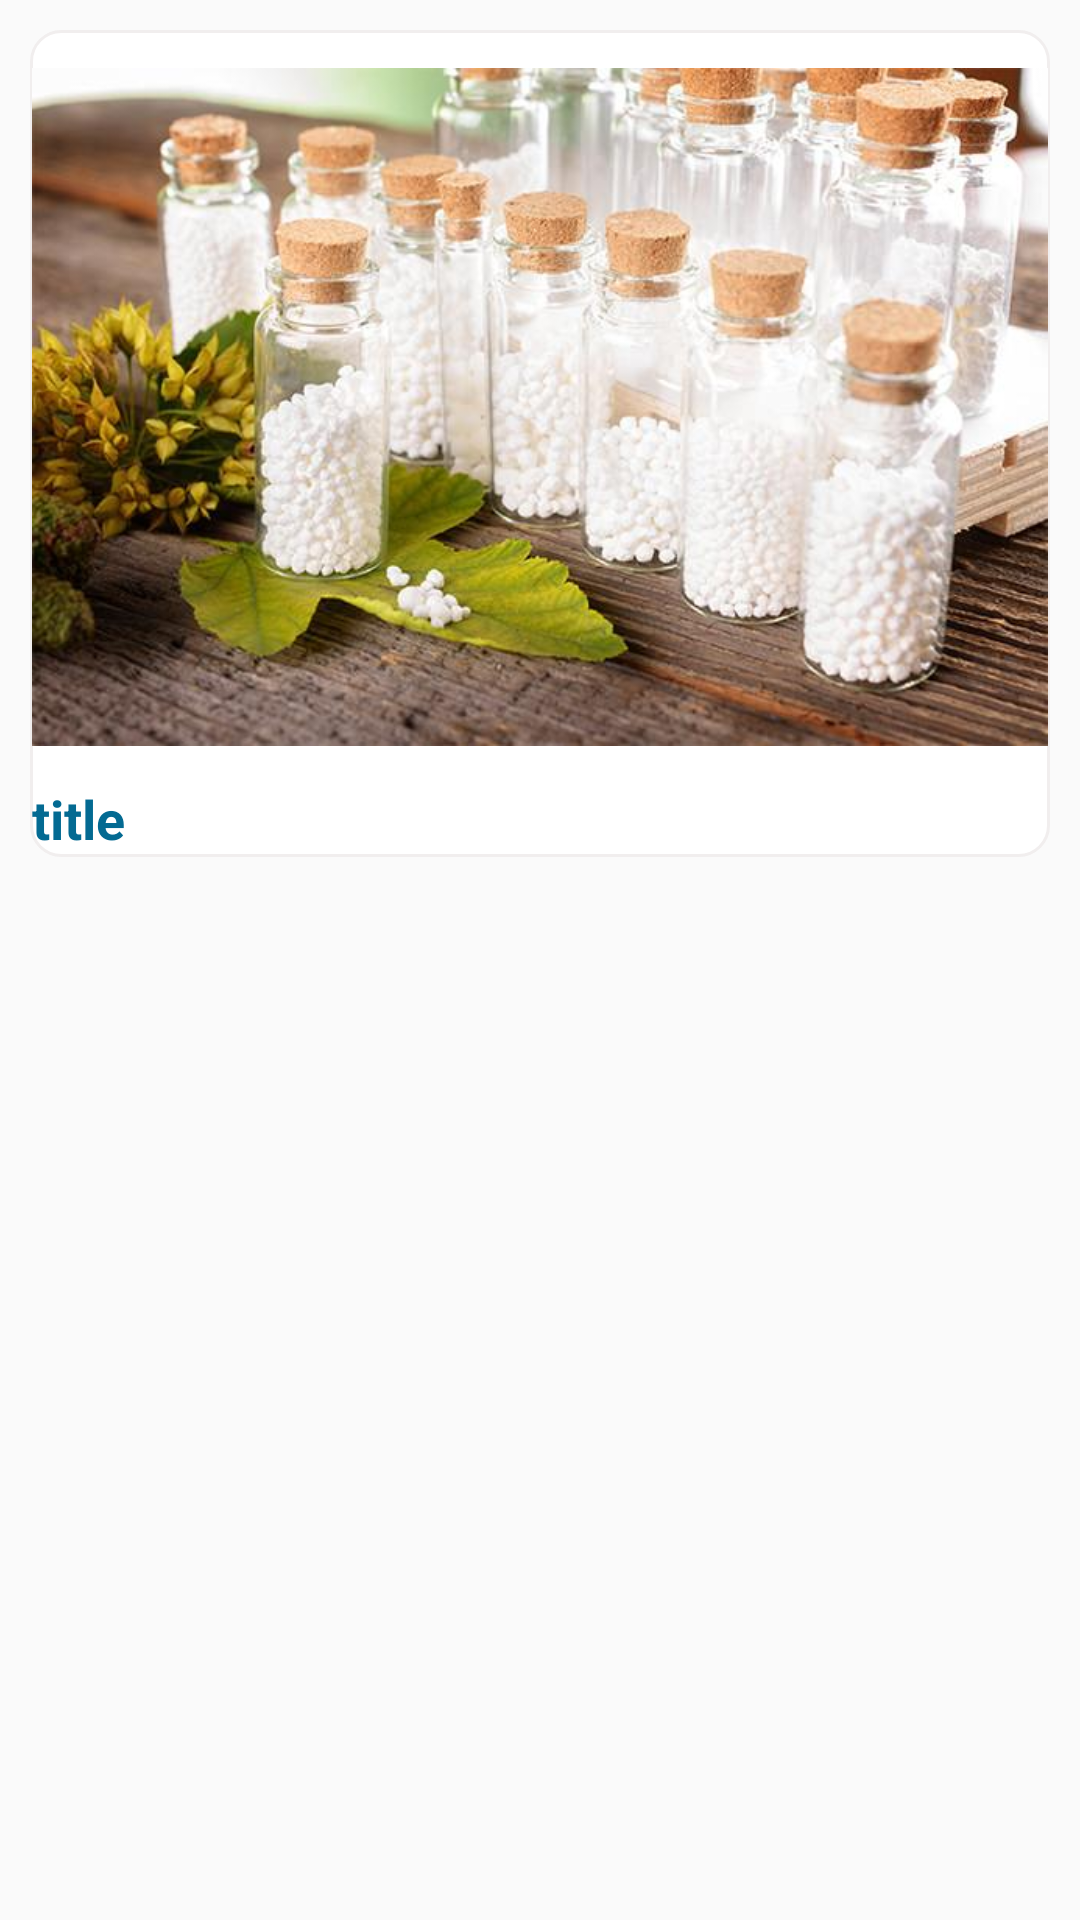

Layout XML and referenced resources for this Android screen:
<!-- AndroidManifest.xml: application theme AppTheme -->
<!-- res/layout/customview.xml -->
<?xml version="1.0" encoding="utf-8"?>

<LinearLayout xmlns:android="http://schemas.android.com/apk/res/android"
              android:orientation="vertical"
              android:layout_width="match_parent"
              android:layout_height="match_parent"
              android:padding="10dp"
              android:foregroundTint="#FCFFFFFF">


    <FrameLayout android:layout_width="wrap_content"
                 android:layout_height="wrap_content"
                 android:background="@drawable/round_edge"
                 android:padding="0.5dp">

        <LinearLayout android:layout_width="wrap_content"
                      android:layout_height="wrap_content"
                      android:orientation="vertical">

            <ImageView android:layout_width="match_parent"
                       android:layout_height="250dp"
                       android:id="@+id/type"
                       android:src="@drawable/homeopath"/>

            <TextView android:layout_width="match_parent"
                      android:layout_height="wrap_content"
                      android:id="@+id/title"
                      android:textColor="#036A92"
                      android:textSize="18sp"
                      android:text="title"
                      android:textStyle="bold"/>
                </LinearLayout>
            </FrameLayout>
    </LinearLayout>
<!-- resources referenced by this layout -->
<resources>
  <!-- drawable homeopath: jpg bitmap (drawable, 53183 bytes) -->
  <!-- drawable round_edge (drawable) -->
  <?xml version="1.0" encoding="utf-8"?>
  
  <shape xmlns:android="http://schemas.android.com/apk/res/android"
      android:shape="rectangle" >
      <gradient android:startColor="#FCFFFFFF"
                android:endColor="#FCFFFFFF"
                android:angle="90"
  />    <corners android:radius="10dp"/>
      <stroke android:width="1dp"
  
              android:color="#FFF1EEEE"/>
  </shape>
  <style name="AppTheme" parent="Theme.AppCompat.Light.DarkActionBar">
          
          <item name="colorPrimary">@color/colorPrimary</item>
          <item name="colorPrimaryDark">@color/colorPrimaryDark</item>
          <item name="colorAccent">@color/colorAccent</item>
          <item name="android:statusBarColor">#012853</item>
      </style>
  <color name="colorPrimary">#2A4F86</color>
  <color name="colorPrimaryDark">#F805F593</color>
  <color name="colorAccent">#D81B60</color>
</resources>
